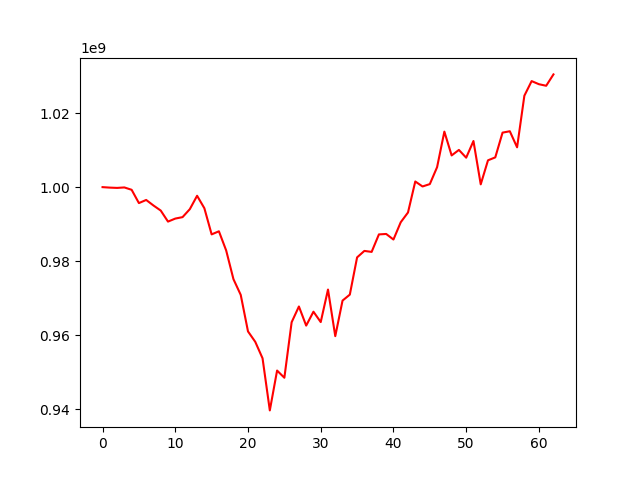

The file beside this chart, header and first rows:
, 0
0, 1000000000
1, 999869696
2, 999791560
3, 999917142
4, 999280256
5, 995692193
6, 996537390
7, 995043918
8, 993674552
9, 990691477
10, 991506239
11, 991897489
12, 994051385
13, 997669175
14, 994304633
15, 987238308
16, 988074606
17, 982888322
18, 975141564
19, 970901504
20, 961031440
21, 958212509
22, 953772433
23, 939698890
24, 950458513
25, 948517507
26, 963507826
27, 967763893
28, 962601579
29, 966357733
30, 963554956
31, 972340578
32, 959747072
33, 969358597
34, 970968987
35, 981027011
36, 982773643
37, 982508529
38, 987230093
39, 987352211
40, 985847952
41, 990514411
42, 993155822
43, 1001523732
44, 1000178083
45, 1000820181
46, 1005392620
47, 1014990795
48, 1008564569
49, 1010048089
50, 1007955103
51, 1012456328
52, 1000749509
53, 1007246892
54, 1008033525
55, 1014720600
56, 1015094875
57, 1010756336
58, 1024689617
59, 1028638172
... 3 more rows
